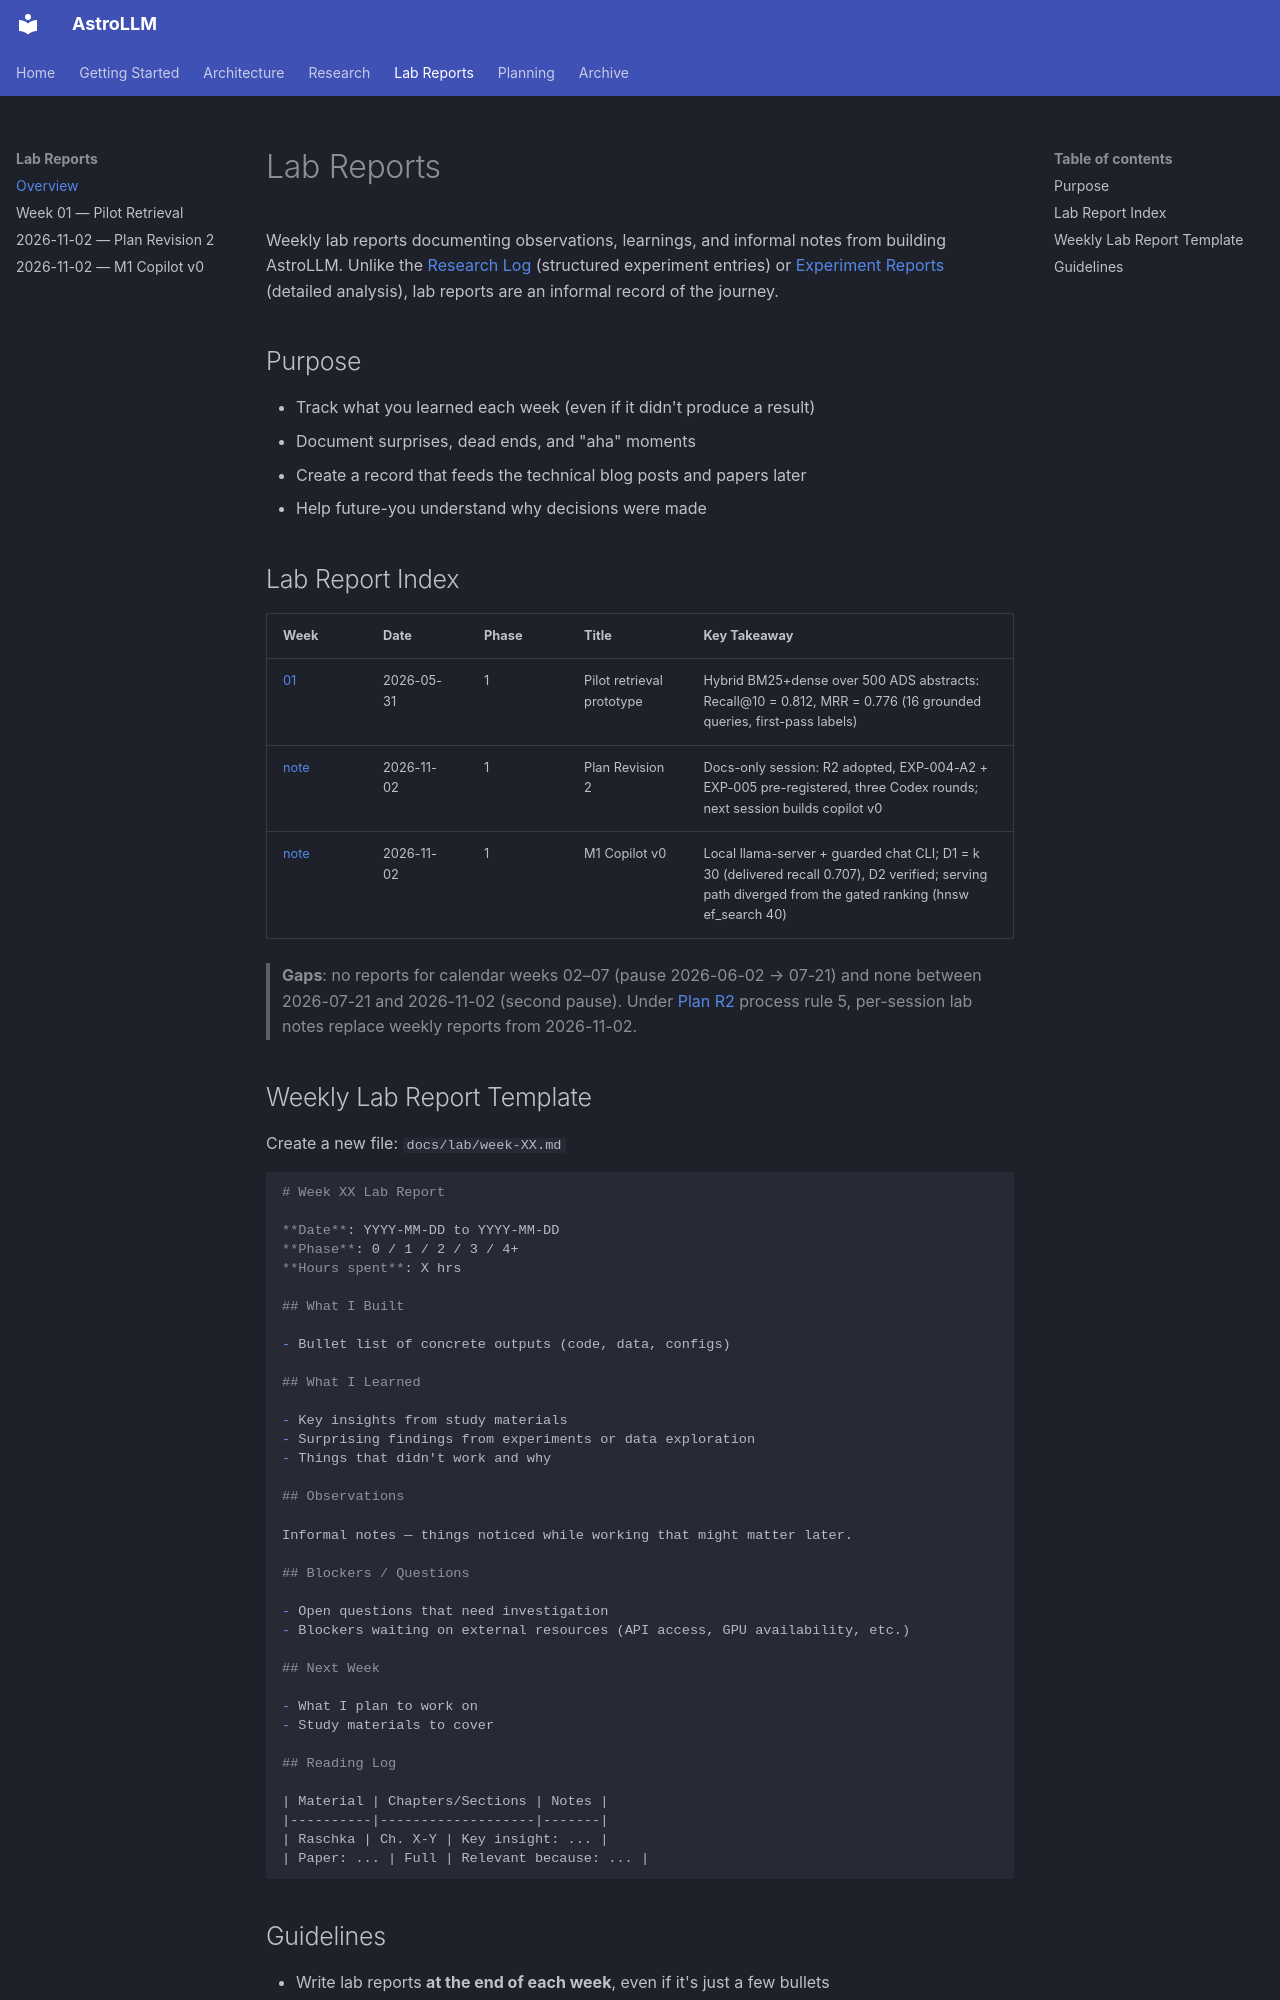

repository: astrollm/astrollm · page: lab/index.html · generator: mkdocs

# Lab Reports

Weekly lab reports documenting observations, learnings, and informal notes from building AstroLLM. Unlike the [Research Log](../RESEARCH_LOG.md) (structured experiment entries) or [Experiment Reports](../research/experiments/index.md) (detailed analysis), lab reports are an informal record of the journey.

## Purpose

- Track what you learned each week (even if it didn't produce a result)
- Document surprises, dead ends, and "aha" moments
- Create a record that feeds the technical blog posts and papers later
- Help future-you understand why decisions were made

## Lab Report Index

| Week | Date | Phase | Title | Key Takeaway |
|------|------|-------|-------|-------------|
| [01](week-01.md) | 2026-05-31 | 1 | Pilot retrieval prototype | Hybrid BM25+dense over 500 ADS abstracts: Recall@10 = 0.812, MRR = 0.776 (16 grounded queries, first-pass labels) |
| [note](2026-11-02-plan-revision-2.md) | 2026-11-02 | 1 | Plan Revision 2 | Docs-only session: R2 adopted, EXP-004-A2 + EXP-005 pre-registered, three Codex rounds; next session builds copilot v0 |
| [note](2026-11-02-m1-copilot-v0.md) | 2026-11-02 | 1 | M1 Copilot v0 | Local llama-server + guarded chat CLI; D1 = k 30 (delivered recall 0.707), D2 verified; serving path diverged from the gated ranking (hnsw ef_search 40) |

> **Gaps**: no reports for calendar weeks 02–07 (pause 2026-06-02 → 07-21) and none between
> 2026-07-21 and 2026-11-02 (second pause). Under [Plan R2](../V1_PLAN_R2.md) process rule 5,
> per-session lab notes replace weekly reports from 2026-11-02.

## Weekly Lab Report Template

Create a new file: `docs/lab/week-XX.md`

```markdown
# Week XX Lab Report

**Date**: YYYY-MM-DD to YYYY-MM-DD
**Phase**: 0 / 1 / 2 / 3 / 4+
**Hours spent**: X hrs

## What I Built

- Bullet list of concrete outputs (code, data, configs)

## What I Learned

- Key insights from study materials
- Surprising findings from experiments or data exploration
- Things that didn't work and why

## Observations

Informal notes — things noticed while working that might matter later.

## Blockers / Questions

- Open questions that need investigation
- Blockers waiting on external resources (API access, GPU availability, etc.)

## Next Week

- What I plan to work on
- Study materials to cover

## Reading Log

| Material | Chapters/Sections | Notes |
|----------|-------------------|-------|
| Raschka | Ch. X-Y | Key insight: ... |
| Paper: ... | Full | Relevant because: ... |
```
